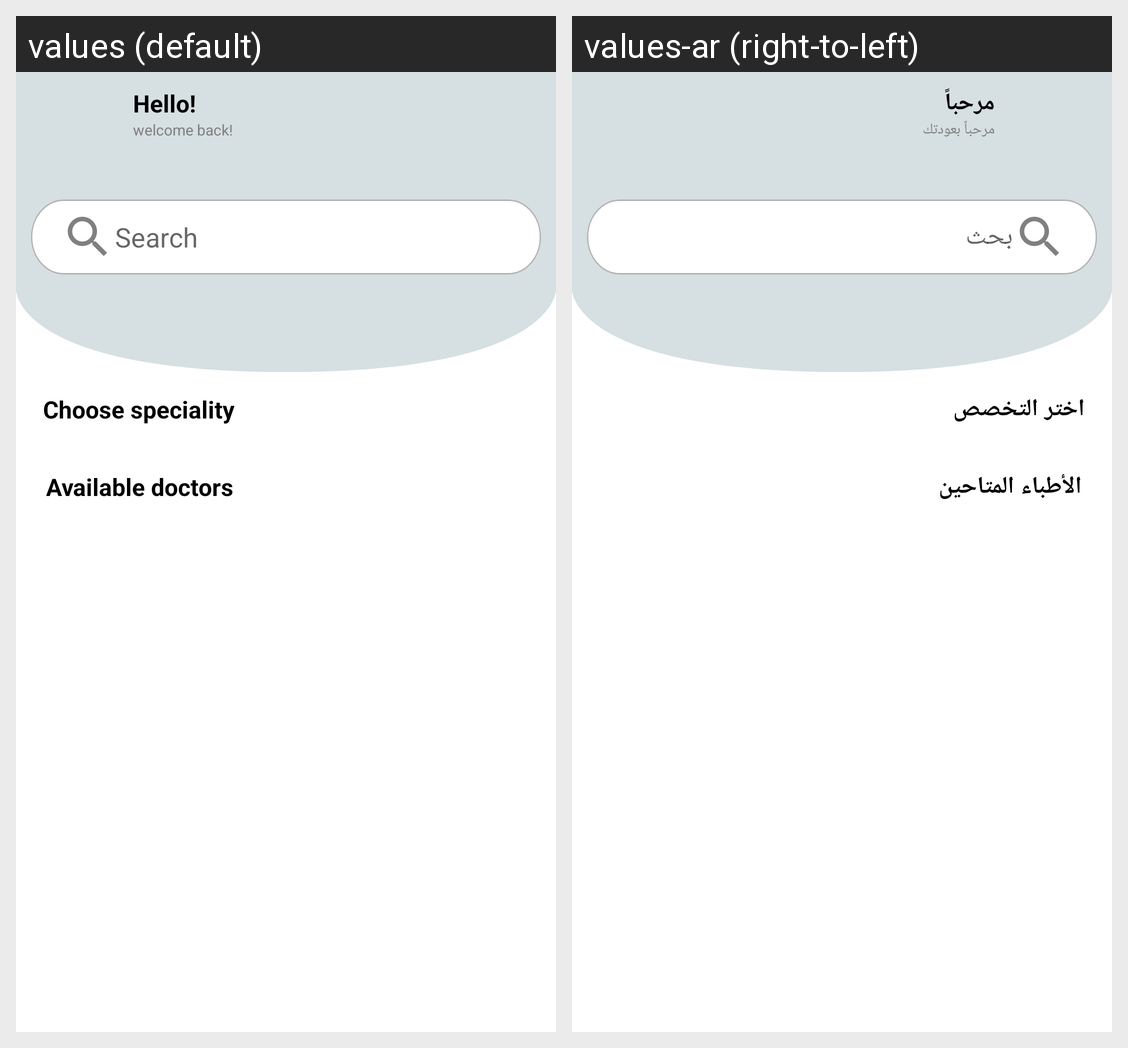

Strings drawn on this Android screen and how each of the app's shown locales translates them:
Android screen res/layout/fragment_patient_home.xml rendered under 2 locales, left to right: values (default), values-ar (right-to-left). Device: Nexus 5 (rendered at 1080×1920; each locale shown at half size, 540×960, under a caption strip naming it); theme Theme.Dentalla.
Strings drawn on this screen, with the default value and each locale's value (text and hints the layout hard-codes, and strings that could not be matched under every locale, appear in the picture but are not listed):

choose_speciality
  values: Choose speciality
  values-ar: اختر التخصص

available_doctors
  values: Available doctors
  values-ar: الأطباء المتاحين

hello
  values: Hello!
  values-ar: مرحباً

welcome_back
  values: welcome back!
  values-ar: مرحباً بعودتك

search
  values: Search
  values-ar: بحث
